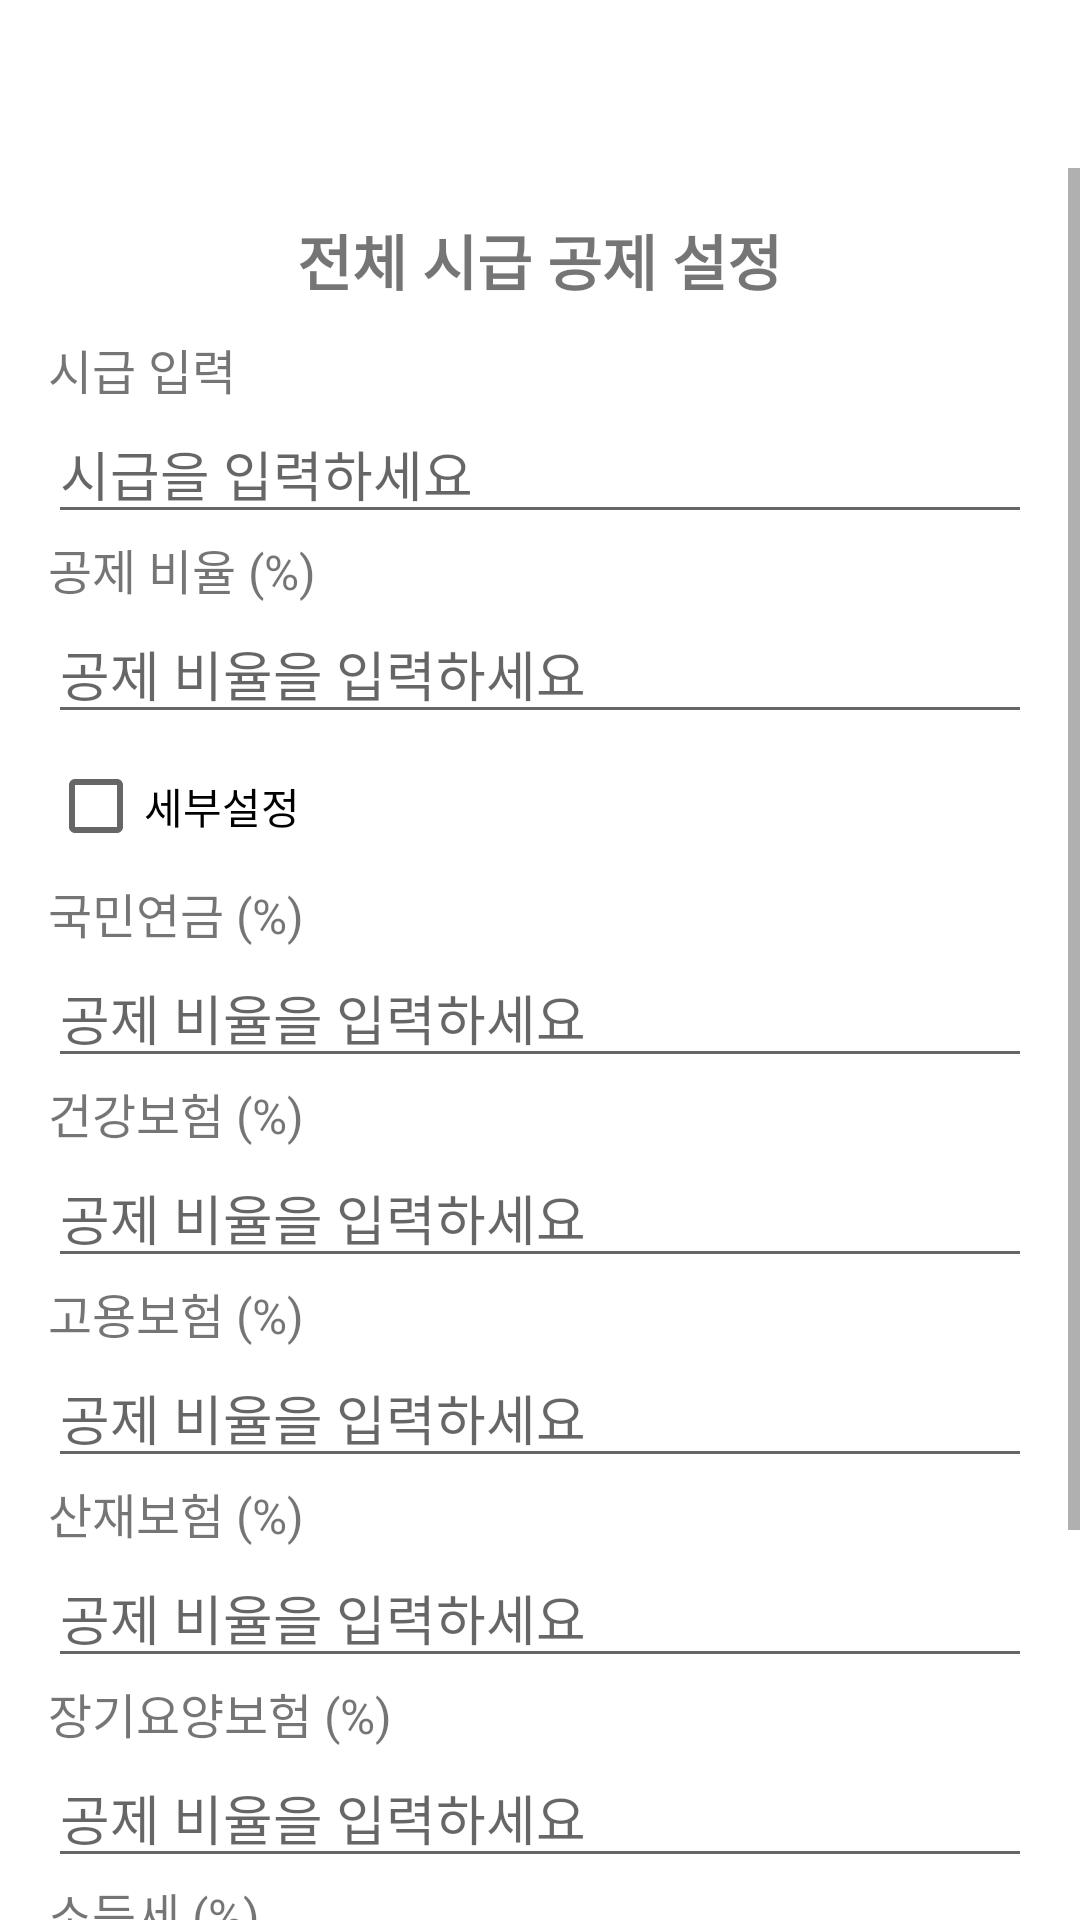

Produce the Android XML layout that renders to this screen, including the resource entries it uses.
<!-- AndroidManifest.xml: application theme Theme.Algan -->
<!-- res/layout/dialog_salary_input_whole.xml -->
<?xml version="1.0" encoding="utf-8"?>
<ScrollView xmlns:android="http://schemas.android.com/apk/res/android"
    android:layout_width="match_parent"
    android:layout_height="match_parent"
    android:paddingTop="56dp">

    <LinearLayout xmlns:android="http://schemas.android.com/apk/res/android"
        android:layout_width="match_parent"
        android:layout_height="wrap_content"
        android:orientation="vertical"
        android:padding="16dp">

        <TextView
            android:layout_width="wrap_content"
            android:layout_height="wrap_content"
            android:layout_gravity="center"
            android:layout_marginBottom="10dp"
            android:text="전체 시급 공제 설정"
            android:textAlignment="center"
            android:textSize="20dp"
            android:textStyle="bold"

            />
        
        <TextView
            android:layout_width="wrap_content"
            android:layout_height="wrap_content"
            android:text="시급 입력"
            android:textSize="16sp" />

        <EditText
            android:id="@+id/etHourlyRateWhole"
            android:layout_width="match_parent"
            android:layout_height="wrap_content"
            android:hint="시급을 입력하세요"
            android:inputType="numberDecimal" />

        <TextView
            android:layout_width="wrap_content"
            android:layout_height="wrap_content"
            android:text="공제 비율 (%)"
            android:textSize="16sp" />

        <EditText
            android:id="@+id/etDeductionsWhole"
            android:layout_width="match_parent"
            android:layout_height="wrap_content"
            android:hint="공제 비율을 입력하세요"
            android:inputType="numberDecimal" />

        <CheckBox
            android:id="@+id/cbRate"
            android:layout_width="wrap_content"
            android:layout_height="wrap_content"
            android:text="세부설정" />

        <TextView
            android:id="@+id/textView"
            android:layout_width="wrap_content"
            android:layout_height="wrap_content"
            android:text="국민연금 (%)"
            android:textSize="16sp" />

        <EditText
            android:id="@+id/etRate1"
            android:layout_width="match_parent"
            android:layout_height="wrap_content"
            android:hint="공제 비율을 입력하세요"
            android:inputType="numberDecimal" />

        <TextView
            android:id="@+id/textView2"
            android:layout_width="wrap_content"
            android:layout_height="wrap_content"
            android:text="건강보험 (%)"
            android:textSize="16sp" />

        <EditText
            android:id="@+id/etRate2"
            android:layout_width="match_parent"
            android:layout_height="wrap_content"
            android:hint="공제 비율을 입력하세요"
            android:inputType="numberDecimal" />

        <TextView
            android:id="@+id/textView3"
            android:layout_width="wrap_content"
            android:layout_height="wrap_content"
            android:text="고용보험 (%)"
            android:textSize="16sp" />

        <EditText
            android:id="@+id/etRate3"
            android:layout_width="match_parent"
            android:layout_height="wrap_content"
            android:hint="공제 비율을 입력하세요"
            android:inputType="numberDecimal" />

        <TextView
            android:id="@+id/textView4"
            android:layout_width="wrap_content"
            android:layout_height="wrap_content"
            android:text="산재보험 (%)"
            android:textSize="16sp" />

        <EditText
            android:id="@+id/etRate4"
            android:layout_width="match_parent"
            android:layout_height="wrap_content"
            android:hint="공제 비율을 입력하세요"
            android:inputType="numberDecimal" />

        <TextView
            android:id="@+id/textView5"
            android:layout_width="wrap_content"
            android:layout_height="wrap_content"
            android:text="장기요양보험 (%)"
            android:textSize="16sp" />

        <EditText
            android:id="@+id/etRate5"
            android:layout_width="match_parent"
            android:layout_height="wrap_content"
            android:hint="공제 비율을 입력하세요"
            android:inputType="numberDecimal" />

        <TextView
            android:id="@+id/textView6"
            android:layout_width="wrap_content"
            android:layout_height="wrap_content"
            android:text="소득세 (%)"
            android:textSize="16sp" />

        <EditText
            android:id="@+id/etRate6"
            android:layout_width="match_parent"
            android:layout_height="wrap_content"
            android:hint="공제 비율을 입력하세요"
            android:inputType="numberDecimal" />

        <TextView
            android:id="@+id/textView7"
            android:layout_width="wrap_content"
            android:layout_height="wrap_content"
            android:text="기타 (%)"
            android:textSize="16sp" />

        <EditText
            android:id="@+id/etRate7"
            android:layout_width="match_parent"
            android:layout_height="wrap_content"
            android:hint="공제 비율을 입력하세요"
            android:inputType="numberDecimal" />

        <android.widget.Button
            android:id="@+id/btnSetSalaryWhole"
            android:layout_width="wrap_content"
            android:layout_height="wrap_content"
            android:layout_gravity="center"
            android:text="설정" />
    </LinearLayout>
</ScrollView>
<!-- resources referenced by this layout -->
<resources>
  <style name="Theme.Algan" parent="Base.Theme.Algan" />
  <style name="Base.Theme.Algan" parent="Theme.MaterialComponents.DayNight.DarkActionBar">
          <item name="colorPrimary">@color/colorPrimary</item>
          <item name="colorPrimaryVariant">@color/colorPrimaryVariant</item>
          <item name="colorAccent">@color/colorAccent</item>
          
          <item name="windowActionBar">false</item>
          <item name="windowNoTitle">true</item>
          
          <item name="android:windowIsTranslucent">true</item>
      </style>
  <color name="colorPrimary">#6200EE</color>
  <color name="colorPrimaryVariant">#3700B3</color>
  <color name="colorAccent">#03DAC5</color>
</resources>
